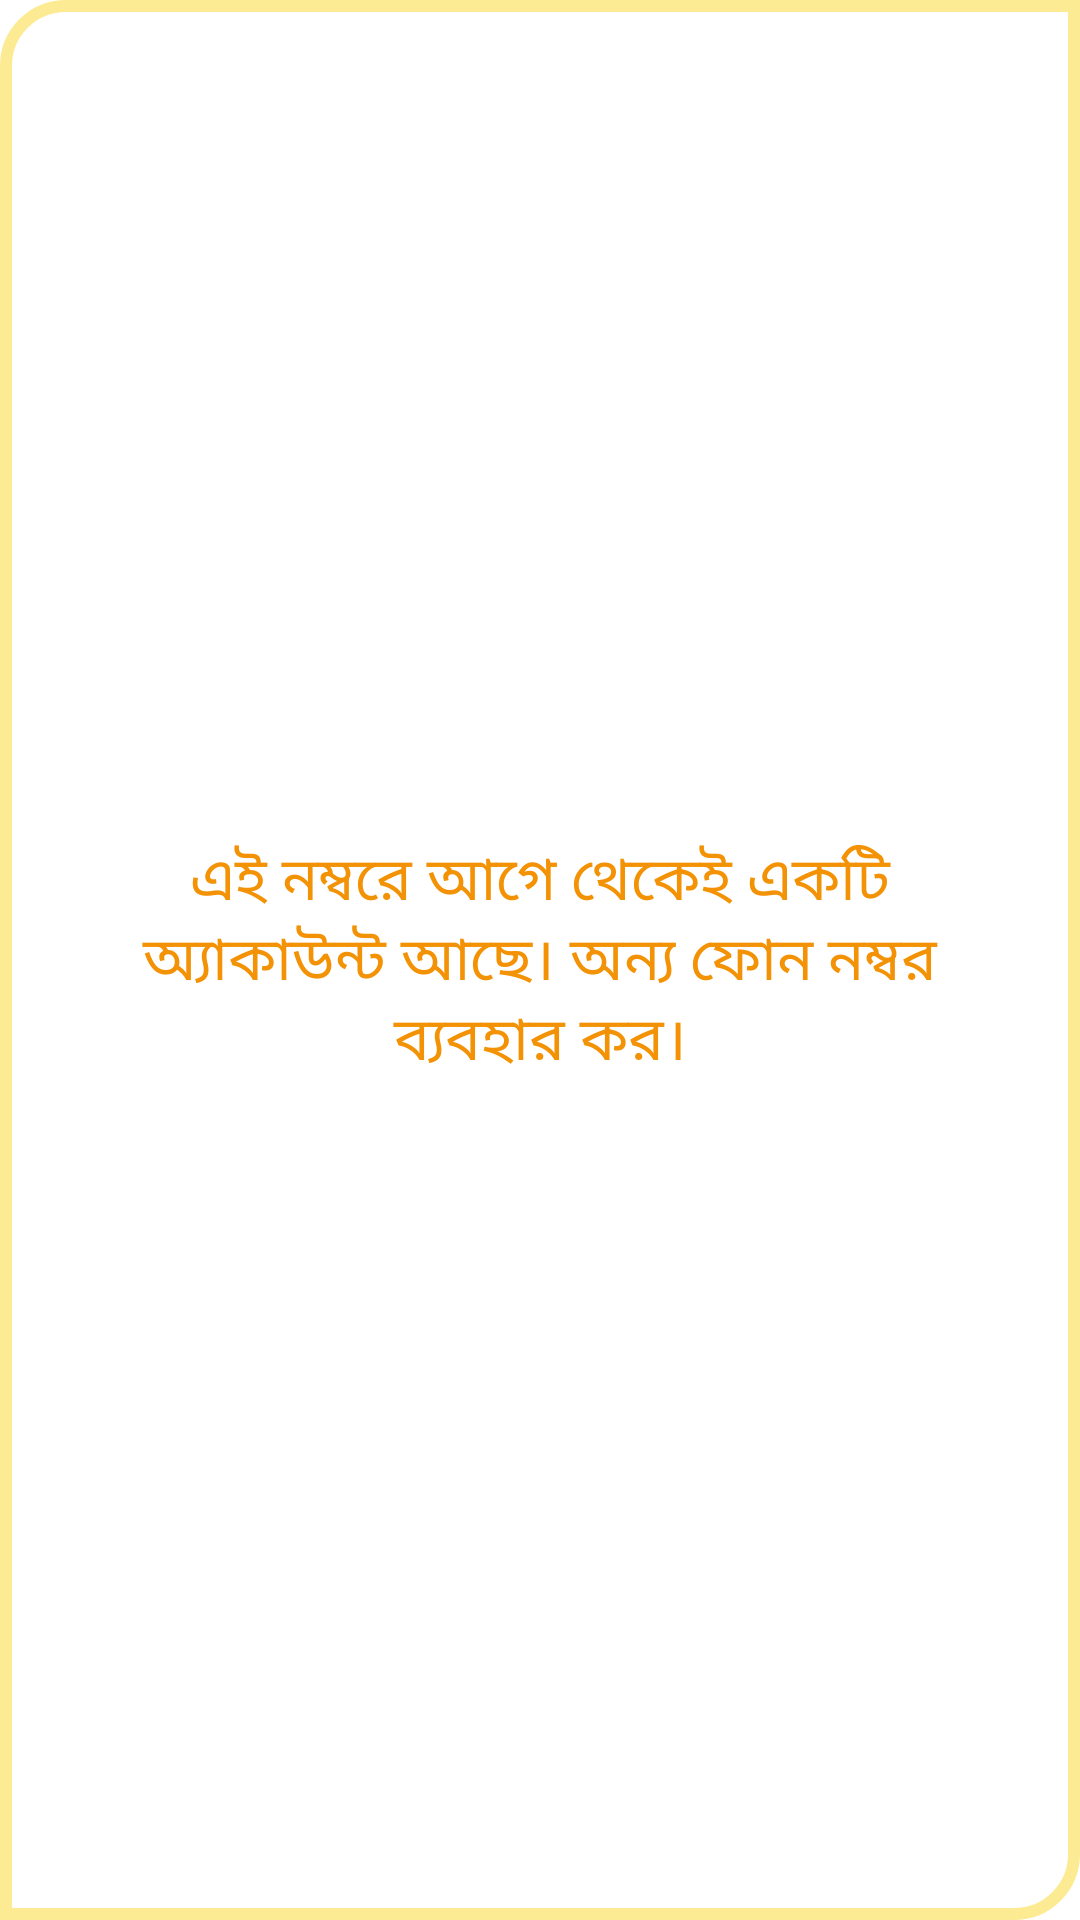

Write the Android layout XML for this screen, with the resource values it uses.
<!-- AndroidManifest.xml: application theme Theme.CarwarehouseAndroid -->
<!-- res/layout/toast.xml -->
<?xml version="1.0" encoding="utf-8"?>
<LinearLayout
    xmlns:android="http://schemas.android.com/apk/res/android" android:layout_width="wrap_content"
    android:background='@drawable/toast_background'
    android:orientation="vertical"
    android:layout_marginLeft="20dp"
    android:layout_marginRight="20dp"
    android:id="@+id/toast_auth_root"
    android:gravity="center"
    android:layout_height="wrap_content">


    <TextView
        android:layout_width="wrap_content"
        android:layout_height="wrap_content"
        android:text="এই নম্বরে আগে থেকেই একটি অ্যাকাউন্ট আছে। অন্য ফোন নম্বর ব্যবহার কর।"
        android:textColor="#F39204"
        android:textAlignment="center"
        android:paddingLeft="20dp"
        android:paddingRight="20dp"
        android:textSize="20sp"
        android:id="@+id/toast_auth_text"
        android:layout_marginTop="20dp"
        android:layout_marginBottom="20dp"/>

</LinearLayout>
<!-- resources referenced by this layout -->
<resources>
  <!-- drawable toast_background (drawable) -->
  <shape xmlns:android="http://schemas.android.com/apk/res/android">
      <stroke android:width="4dp" android:color="#FDEB93"/>
      <solid android:color="@color/white" />
      <corners
          android:topLeftRadius="20dp"
          android:bottomRightRadius="20dp"/>
      <padding android:left="2dp" android:top="2dp" android:right="2dp" android:bottom="2dp" />
  </shape>
  <style name="Theme.CarwarehouseAndroid" parent="Theme.MaterialComponents.DayNight.NoActionBar">
          
          <item name="colorPrimary">@color/purple_500</item>
          <item name="colorPrimaryVariant">@color/purple_700</item>
          <item name="colorOnPrimary">@color/white</item>
          
          <item name="colorSecondary">@color/teal_200</item>
          <item name="colorSecondaryVariant">@color/teal_700</item>
          <item name="colorOnSecondary">@color/black</item>
          
          <item name="android:statusBarColor" tools:targetApi="l">?attr/colorPrimaryVariant</item>
          
      </style>
  <color name="white">#FFFFFFFF</color>
  <color name="purple_500">#FF6200EE</color>
  <color name="purple_700">#FF3700B3</color>
  <color name="teal_200">#FF03DAC5</color>
  <color name="teal_700">#FF018786</color>
  <color name="black">#FF000000</color>
</resources>
